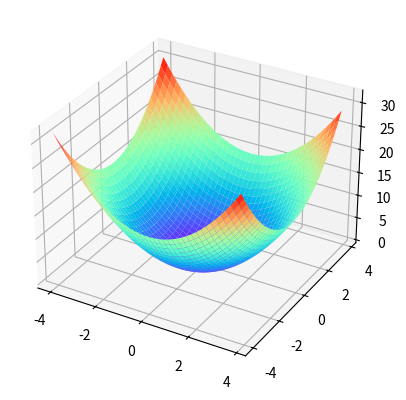
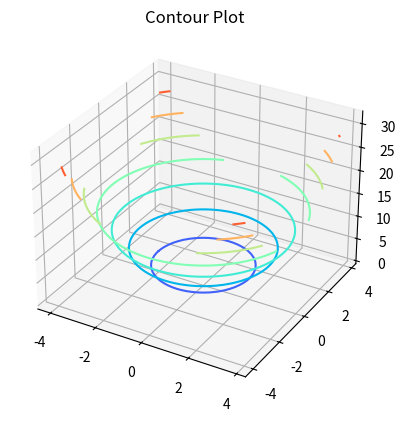

These figures' Python source, in order:
from mpl_toolkits.mplot3d import Axes3D
import matplotlib.pyplot as plt
import numpy as np
# a= np.array([1,2,3])
# b= np.array([4,5,6,7])
a=np.arange(-4,4,0.2)
b=a
a,b= np.meshgrid(a,b)
# print(a)
# print(b)

fig= plt.figure()
axes= fig.add_subplot(projection='3d')
axes.plot_surface(a,b,a**2+b**2,cmap='rainbow')
plt.show()

fig= plt.figure()
axes= fig.add_subplot(projection='3d')
axes.contour(a,b,a**2+b**2,cmap='rainbow')
plt.title("Contour Plot")
plt.show()